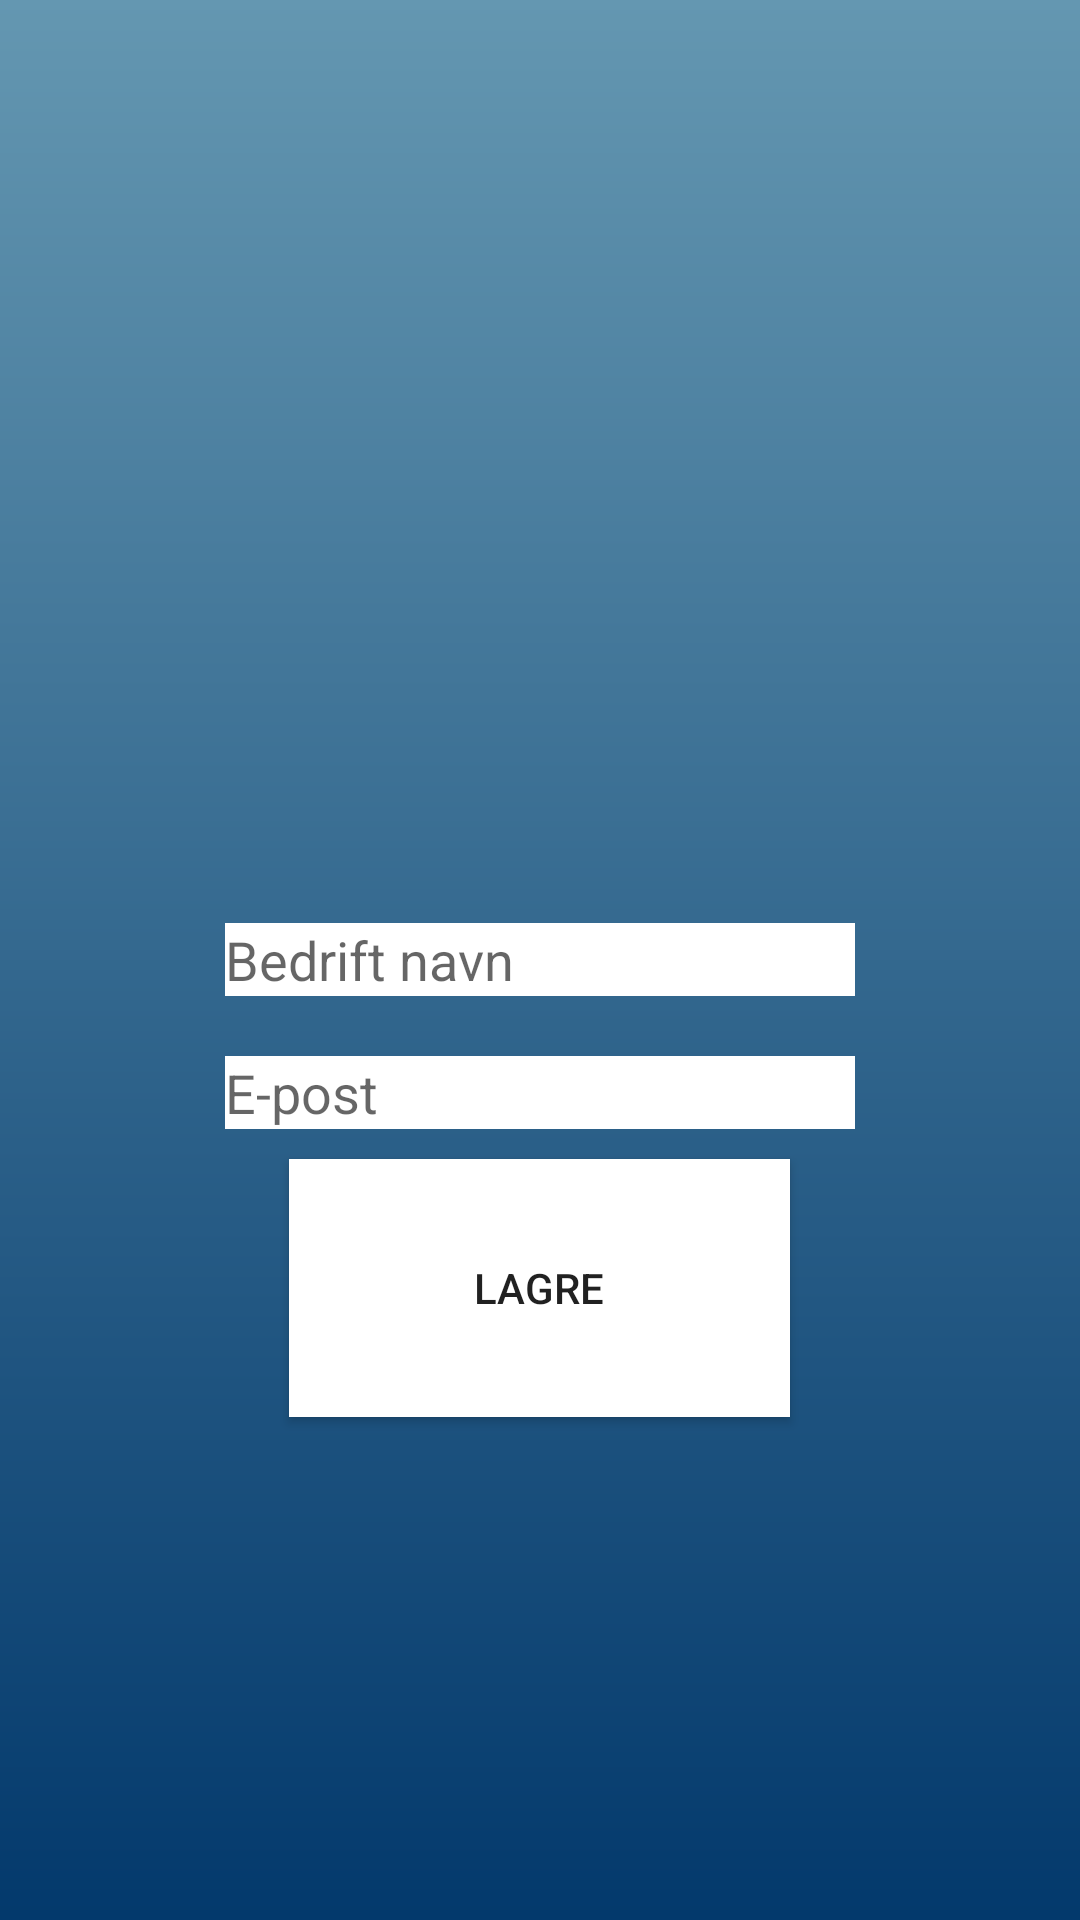

The Android layout XML behind this screen, and the referenced resources:
<!-- AndroidManifest.xml: application theme AppTheme -->
<!-- res/layout/activity_bedrift_profil.xml -->
<?xml version="1.0" encoding="utf-8"?>
<RelativeLayout xmlns:android="http://schemas.android.com/apk/res/android"
    xmlns:app="http://schemas.android.com/apk/res-auto"
    xmlns:tools="http://schemas.android.com/tools"
    android:layout_width="match_parent"
    android:layout_height="match_parent"
    android:background="@drawable/gradient"
    tools:context=".bedrifter.BedriftProfilActivity">


    <EditText
        android:id="@+id/bedrift_navn"
        android:layout_width="wrap_content"
        android:layout_height="wrap_content"
        android:layout_centerInParent="true"
        android:hint="Bedrift navn"
        android:background="#FFF"
        android:ems="10"
        android:inputType="textPersonName" />


    <EditText
        android:id="@+id/bedrift_epost"
        android:layout_width="wrap_content"
        android:layout_height="wrap_content"
        android:layout_below="@id/bedrift_navn"
        android:layout_centerInParent="true"
        android:layout_marginTop="20dp"
        android:ems="10"
        android:hint="E-post"
        android:background="#FFF"
        android:inputType="textEmailAddress" />



    <Button
        android:id="@+id/lagre_bedrift_knapp"
        android:layout_width="167dp"
        android:layout_height="86dp"
        android:layout_below="@id/bedrift_epost"
        android:layout_centerInParent="true"
        android:layout_marginTop="10dp"
        android:layout_weight="1"
        android:background="#FFF"
        android:text="Lagre" />




</RelativeLayout>
<!-- resources referenced by this layout -->
<resources>
  <!-- drawable gradient (drawable) -->
  <?xml version="1.0" encoding="utf-8"?>
  <shape xmlns:android="http://schemas.android.com/apk/res/android">
  
      <gradient
          android:angle="90"
  
          android:endColor="#6497b1"
          android:startColor="#03396c"
          android:type="linear"/>
  
  </shape>
  <style name="AppTheme" parent="Theme.AppCompat.Light.NoActionBar">
          
          <item name="colorPrimary">@color/colorPrimary</item>
          <item name="colorPrimaryDark">@color/colorPrimaryDark</item>
          <item name="colorAccent">@color/colorAccent</item>
      </style>
  <!-- not gathered from this repository: default colours our renderer supplied (Android Studio template values) -->
  <color name="colorPrimary">#FF6200EE</color>
  <color name="colorPrimaryDark">#FF3700B3</color>
  <color name="colorAccent">#FF03DAC5</color>
</resources>
